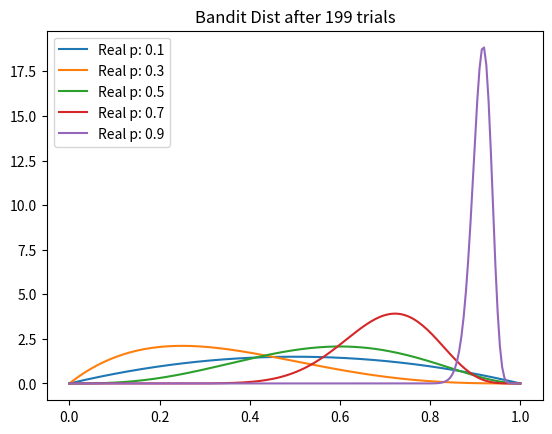

Python code for this plot:
# Code the bandit problem

import matplotlib.pyplot as plt
import numpy as np
from scipy.stats import beta

NUM_TRIALS = 200
BANDIT_PROBABILITIES = [0.1,0.3,0.5,0.7,0.9]

class Bandit:
    def __init__(self, p):
        # Similar to a slot machine
        self.p = p
        # a,b are parameters for beta distribution, uniformly distributed
        self.a = 1
        self.b = 1

    def pull(self):
        # Random is between 0,1... if Random < P -> 1, otherwise 0
        return np.random.random() < self.p

    def sample(self):
        return np.random.beta(self.a, self.b)

    def update(self, x):
        self.a += x
        self.b += 1 - x

    def __str__(self):
        return "p:{}, a:{}, b:{}".format(self.p, self.a, self.b)

def plot(bandits, trial):
    x = np.linspace(0,1,200)
    for b in bandits:
        y = beta.pdf(x, b.a, b.b)
        plt.plot(x,y,label="Real p: {}".format(b.p))
    plt.title('Bandit Dist after {} trials'.format(trial))
    plt.legend()
    plt.show()

def run_experiment():
    # Initialize Bandits with probabilites
    bandits = [Bandit(p) for p in BANDIT_PROBABILITIES]
    sample_points = [199]
    for i in range(NUM_TRIALS):
        bestb = None
        maxsample = -1
        allsamples = []
        for b in bandits:
            sample = b.sample()
            allsamples.append(sample)
            if sample > maxsample:
                maxsample = sample
                bestb = b
        if i in sample_points:
            print("Current Samples ", allsamples)
            plot(bandits,i)

        print(bestb)
        x = bestb.pull()
        bestb.update(x)

if __name__ == '__main__':
    run_experiment()
